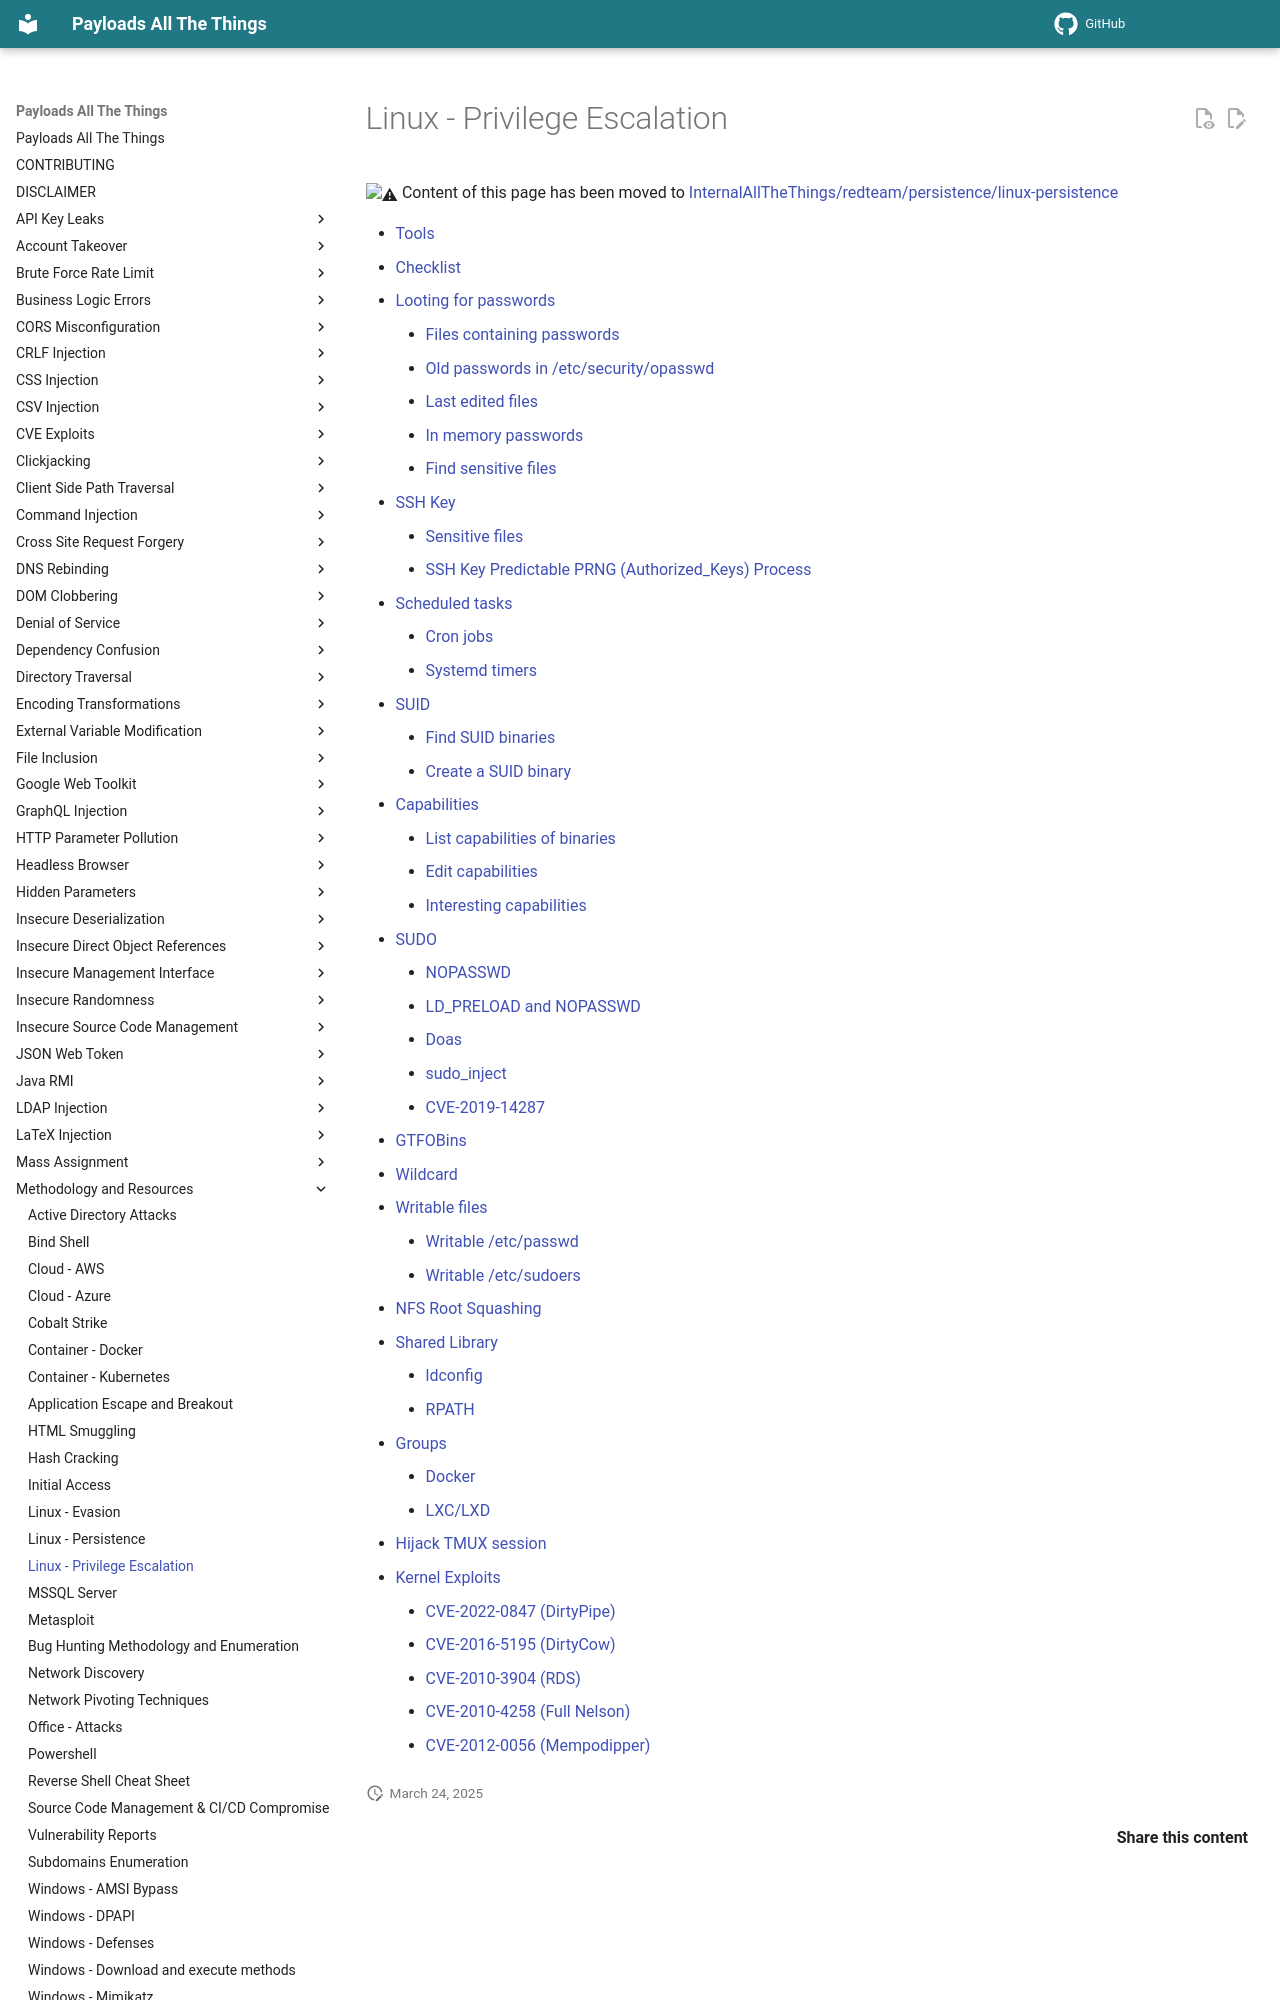

repository: swisskyrepo/PayloadsAllTheThings · page: Methodology and Resources/Linux - Privilege Escalation/index.html · generator: mkdocs

# Linux - Privilege Escalation

:warning: Content of this page has been moved to [InternalAllTheThings/redteam/persistence/linux-persistence](https://swisskyrepo.github.io/InternalAllTheThings/redteam/escalation/linux-privilege-escalation/)
